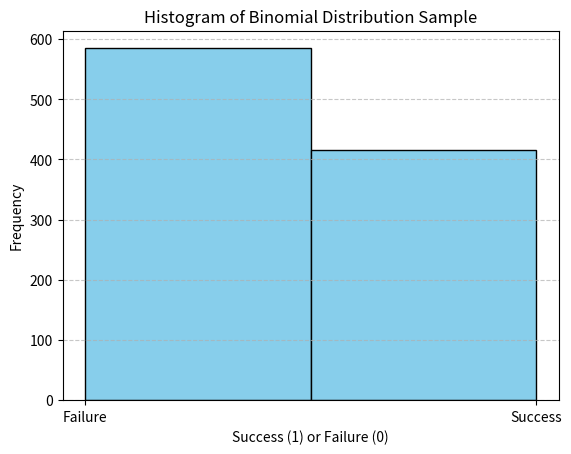

This chart was generated by the following Python code:
from scipy.stats import norm

def normal_pdf(x, mean, std_dev):
    """
    Calculate the probability density function (PDF) of a normal distribution
    at a given point x, with the specified mean and standard deviation.

    Parameters:
    - x (float): The point at which to evaluate the PDF.
    - mean (float): The mean of the normal distribution.
    - std_dev (float): The standard deviation of the normal distribution.

    Returns:
    - pdf (float): The value of the PDF at the given point x.
    """
    pdf = norm.pdf(x, loc=mean, scale=std_dev)
    return pdf

# Example usage:
mean = 0
std_dev = 1
x = 1
pdf_at_x = normal_pdf(x, mean, std_dev)
print("PDF at x =", x, ":", pdf_at_x)

import numpy as np
import matplotlib.pyplot as plt

# Parameters
n = 1000  # Sample size
p = 0.4   # Probability of success

# Generate random sample
sample = np.random.binomial(n=1, p=p, size=n)

# Plot histogram
plt.hist(sample, bins=2, color='skyblue', edgecolor='black')
plt.title('Histogram of Binomial Distribution Sample')
plt.xlabel('Success (1) or Failure (0)')
plt.ylabel('Frequency')
plt.xticks([0, 1], ['Failure', 'Success'])
plt.grid(axis='y', linestyle='--', alpha=0.7)
plt.show()

from scipy.stats import poisson

def poisson_cdf(mean, k):
    """
    Calculate the cumulative distribution function (CDF) of a Poisson distribution.

    Parameters:
    - mean: the mean of the Poisson distribution
    - k: the point at which to calculate the CDF

    Returns:
    - cdf: the value of the CDF at the specified point
    """
    cdf = poisson.cdf(k, mu=mean)
    return cdf

# Example usage
mean = 3  # Mean of the Poisson distribution
point = 2  # Point at which to calculate the CDF
cdf_value = poisson_cdf(mean, point)
print(f"The cumulative distribution function (CDF) at point {point} is {cdf_value:.4f}")

import numpy as np

# Parameters
sample_size = 1000
mean = 5

# Generate random sample
random_sample = np.random.poisson(mean, sample_size)

# Calculate sample mean and variance
sample_mean = np.mean(random_sample)
sample_variance = np.var(random_sample)

print("Sample Mean:", sample_mean)
print("Sample Variance:", sample_variance)